Run: headless pygame with SDL's dummy video driver; simulated clock (each Clock.tick advances the game by its frame time, no real sleeping); random seed 0; keys injected as events and as key.get_pressed() state; mouse plan: one left click at the window centre at the start of phase 2, then a move to the lower-right quarter at the start of phase 3.
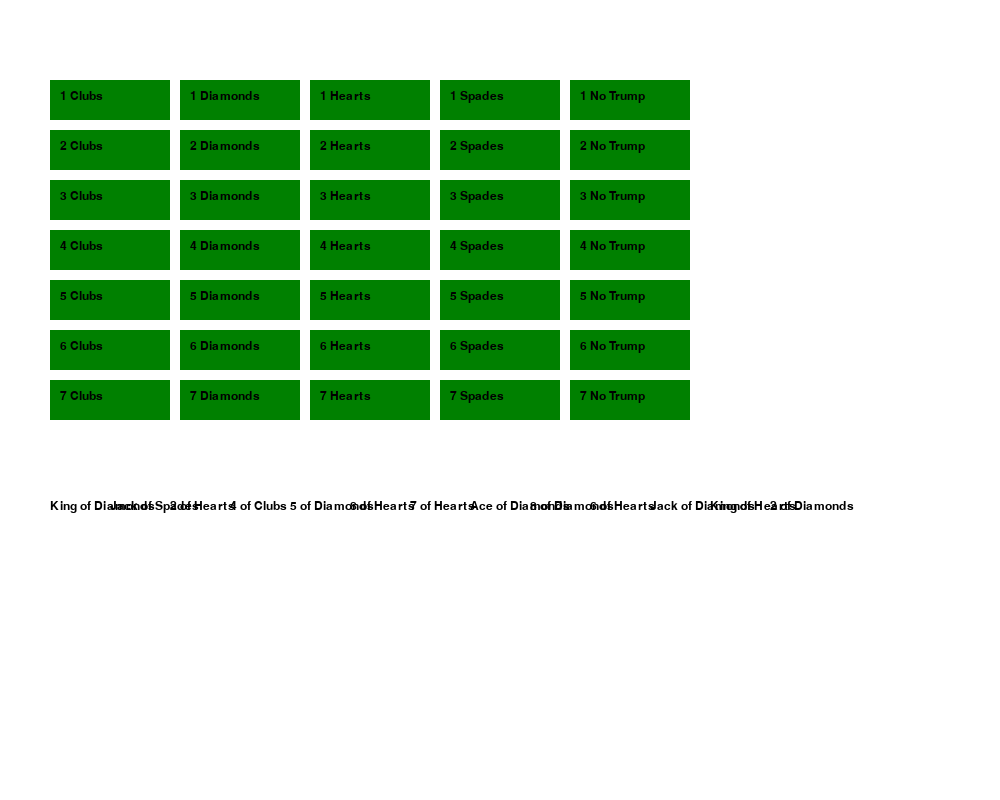
Frame 1 of 4 · flips 1–60 · no input
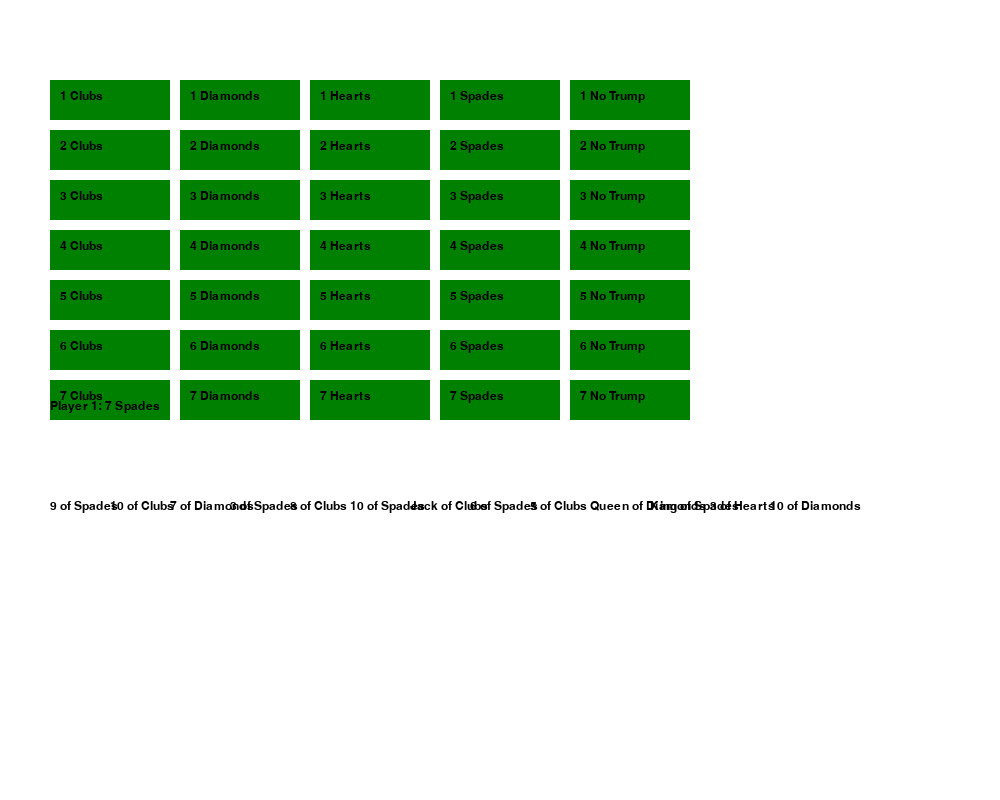
Frame 2 of 4 · flips 61–180 · clicked the window centre · tapped SPACE, RETURN · held RIGHT (→), D
Frame 3 of 4 · flips 181–300 · moved the mouse to the lower-right quarter · held DOWN (↓), S · screen unchanged from frame 2, image omitted
Frame 4 of 4 · flips 301–420 · held LEFT (←), A, UP (↑), W · screen unchanged from frame 3, image omitted

The pygame program that drew these frames:

import pygame
import sys
import random

# Initialize pygame
pygame.init()
screen = pygame.display.set_mode((1000, 800))
pygame.display.set_caption("Bridge Bidding System")
font = pygame.font.Font(None, 18)  # Smaller font size for better layout

# Define Colors
WHITE = (255, 255, 255)
BLACK = (0, 0, 0)
GREEN = (0, 128, 0)

# Define bridge bid levels and suits
levels = list(range(1, 8))  # 1 to 7
suits = ["Clubs", "Diamonds", "Hearts", "Spades", "No Trump"]
bids = []  # List to store the history of bids
current_player = 0  # Start with player 1
bid_selected = None  # Track the current selected bid

# Card and Deck Classes
class Card:
    def __init__(self, rank, suit):
        self.rank = rank
        self.suit = suit

    def __str__(self):
        return f"{self.rank} of {self.suit}"

class Deck:
    def __init__(self):
        self.cards = [Card(rank, suit) for suit in ["Clubs", "Diamonds", "Hearts", "Spades"]
                      for rank in ["2", "3", "4", "5", "6", "7", "8", "9", "10", "Jack", "Queen", "King", "Ace"]]
        random.shuffle(self.cards)

    def draw(self, num):
        """Draw `num` cards from the deck."""
        return [self.cards.pop() for _ in range(num)]

# Initialize a deck and deal hands to 4 players
deck = Deck()
hands = [deck.draw(13) for _ in range(4)]  # Draw 13 cards for each player

# Helper functions
def draw_bidding_box():
    """Draws a grid of bidding options for player selection."""
    y_offset = 80
    for level in levels:
        x_offset = 50
        for suit in suits:
            bid_text = font.render(f"{level} {suit}", True, BLACK)
            pygame.draw.rect(screen, GREEN, (x_offset, y_offset, 120, 40))  # Increased width for each bid box
            screen.blit(bid_text, (x_offset + 10, y_offset + 10))  # Added padding for better alignment
            x_offset += 130  # Increase spacing between columns
        y_offset += 50  # Increase spacing between rows

def display_bids():
    """Displays the list of bids made so far."""
    y_offset = 400
    for i, (player, bid) in enumerate(bids):
        bid_text = font.render(f"Player {player + 1}: {bid}", True, BLACK)
        screen.blit(bid_text, (50, y_offset + i * 30))

def display_hand(player_hand):
    """Displays the current player's hand of cards on the screen."""
    x_offset, y_offset = 50, 500
    for card in player_hand:
        card_text = font.render(str(card), True, BLACK)
        screen.blit(card_text, (x_offset, y_offset))
        x_offset += 60  # Adjusted spacing to avoid overlap

def get_bid_from_click(position):
    """Converts a mouse click position to a specific bid."""
    x, y = position
    level_index = (y - 80) // 50
    suit_index = (x - 50) // 130
    if 0 <= level_index < len(levels) and 0 <= suit_index < len(suits):
        return f"{levels[level_index]} {suits[suit_index]}"
    return None

def is_valid_bid(bid):
    """Checks if a bid is valid based on bridge bidding rules."""
    if not bids:
        return True  # Any bid is valid if no bid has been made
    last_bid_level, last_bid_suit = bids[-1][1].split(" ", 1)
    new_bid_level, new_bid_suit = bid.split(" ", 1)
    
    # Convert bid levels to integers for comparison
    last_bid_level, new_bid_level = int(last_bid_level), int(new_bid_level)
    
    # Check if the new bid is higher than the last bid
    if new_bid_level > last_bid_level:
        return True
    elif new_bid_level == last_bid_level:
        return suits.index(new_bid_suit) > suits.index(last_bid_suit)
    return False

# Main Game Loop
running = True
while running:
    screen.fill(WHITE)
    draw_bidding_box()
    display_bids()
    display_hand(hands[current_player])  # Show current player's hand
    
    for event in pygame.event.get():
        if event.type == pygame.QUIT:
            running = False
            pygame.quit()
            sys.exit()

        elif event.type == pygame.MOUSEBUTTONDOWN:
            pos = pygame.mouse.get_pos()
            selected_bid = get_bid_from_click(pos)
            if selected_bid:
                # Check if the bid is valid before recording
                if is_valid_bid(selected_bid):
                    bids.append((current_player, selected_bid))  # Record the bid
                    current_player = (current_player + 1) % 4  # Rotate to the next player
                else:
                    print("Invalid bid. Please select a higher bid.")

    pygame.display.flip()
